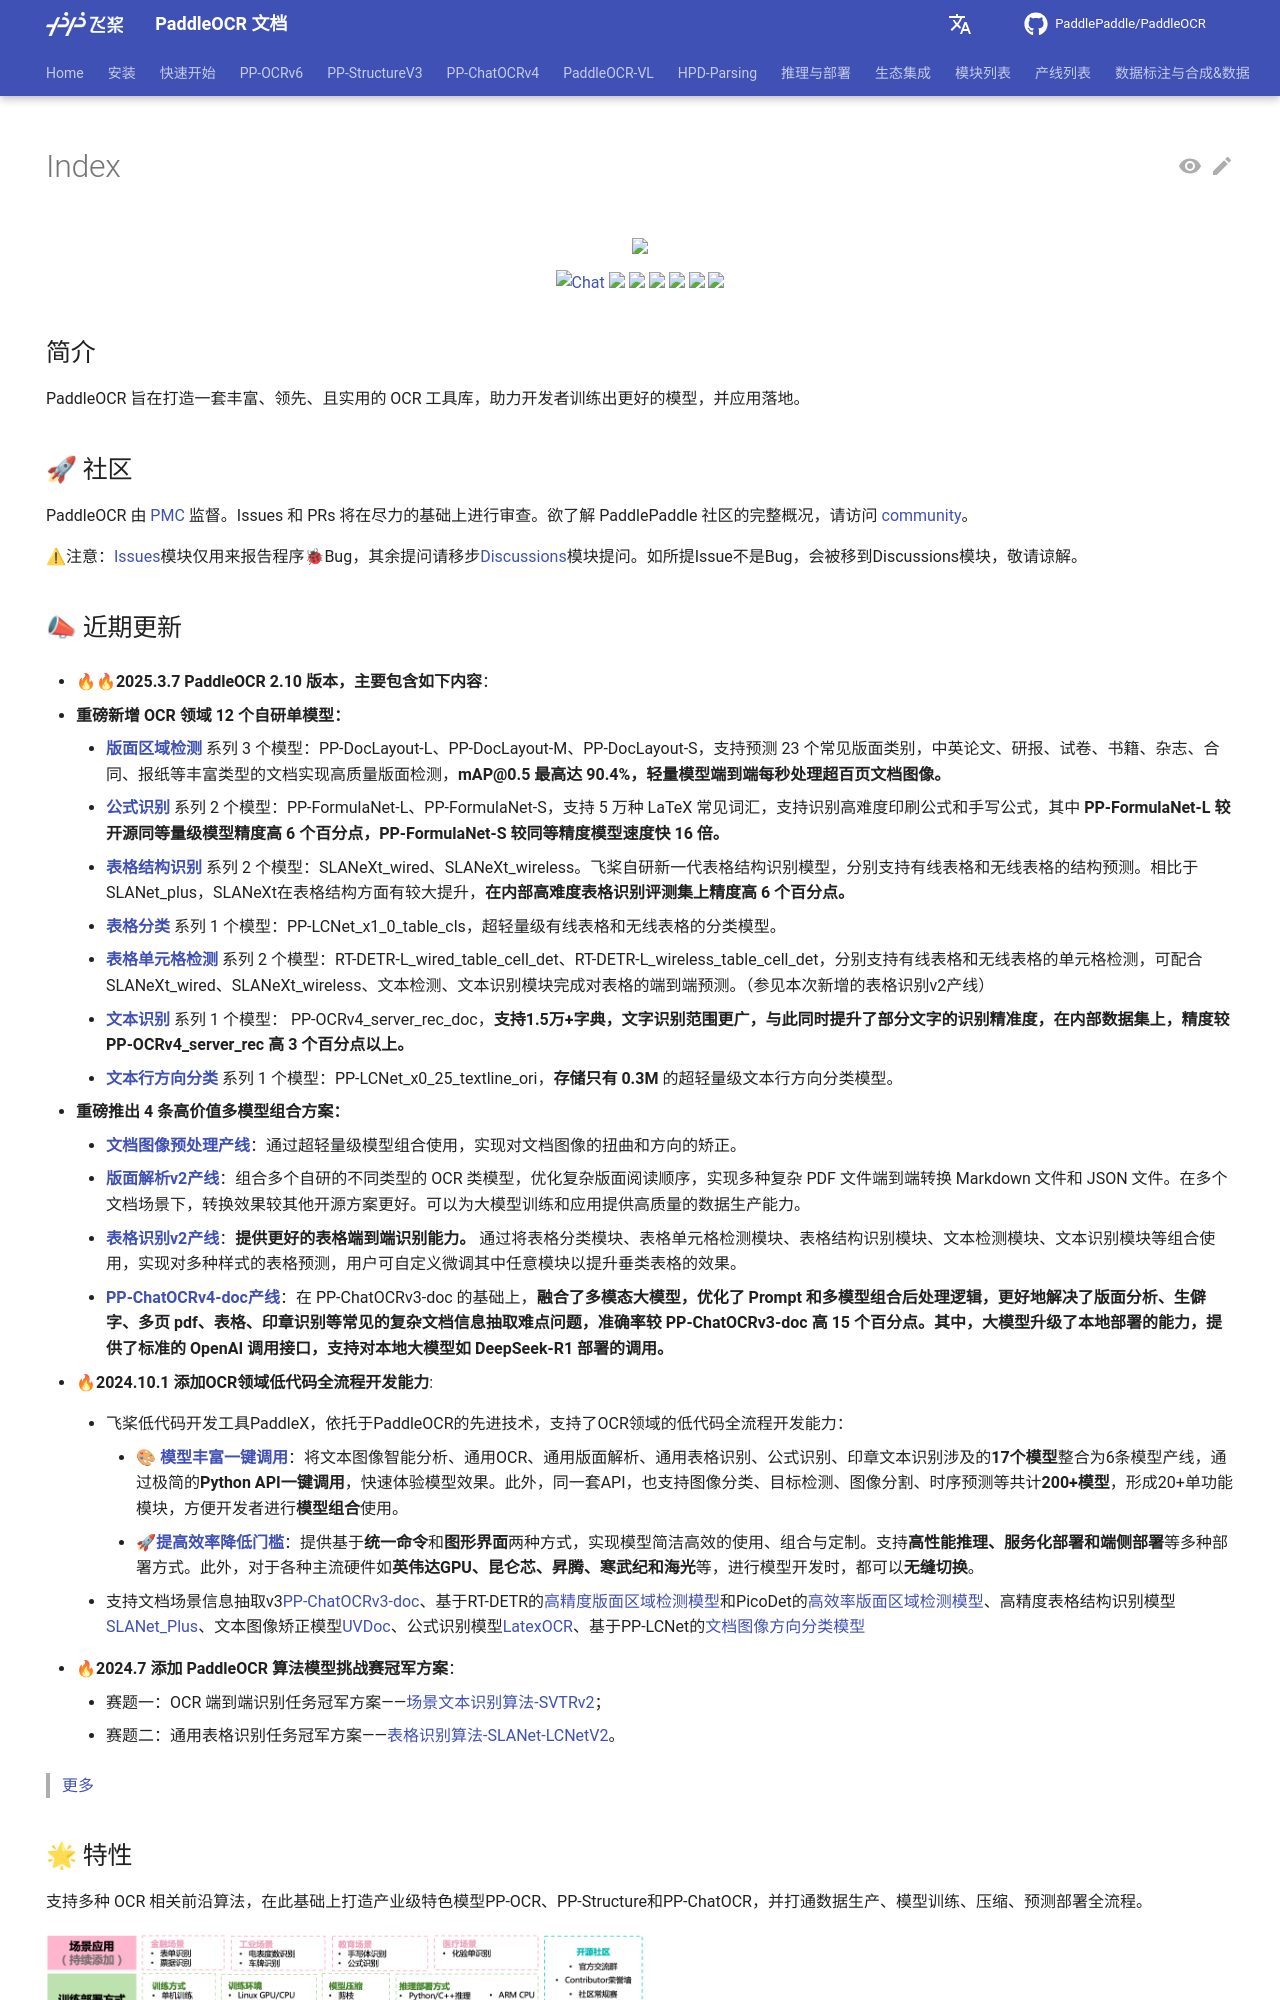

repository: KyleWhyet/dsh-u-20261026-paddlepaddle__paddleocr · page: main/index/index.html · generator: mkdocs

---
comments: true
hide:
  - navigation
  - toc
---

<div align="center">
 <img src="https://github.com/PaddlePaddle/PaddleOCR/releases/download/v2.9.1/PaddleOCR_log.png" align="middle" width = "600"/>
  <p align="center">
      <a href="https://discord.gg/z9xaRVjdbD"><img src="https://img.shields.io/badge/Chat-on%20discord-7289da.svg?sanitize=true" alt="Chat"></a>
      <a href="https://github.com/PaddlePaddle/PaddleOCR/blob/{{PADDLEOCR_GITHUB_REF}}/LICENSE"><img src="https://img.shields.io/badge/license-Apache%202-dfd.svg"></a>
      <a href="https://github.com/PaddlePaddle/PaddleOCR/releases"><img src="https://img.shields.io/github/v/release/PaddlePaddle/PaddleOCR?color=ffa"></a>
      <a href=""><img src="https://img.shields.io/badge/python-3.7+-aff.svg"></a>
      <a href=""><img src="https://img.shields.io/badge/os-linux%2C%20win%2C%20mac-pink.svg"></a>
      <a href="https://pypi.org/project/PaddleOCR/"><img src="https://img.shields.io/pypi/dm/PaddleOCR?color=9cf"></a>
      <a href="https://github.com/PaddlePaddle/PaddleOCR/stargazers"><img src="https://img.shields.io/github/stars/PaddlePaddle/PaddleOCR?color=ccf"></a>
  </p>
</div>

## 简介

PaddleOCR 旨在打造一套丰富、领先、且实用的 OCR 工具库，助力开发者训练出更好的模型，并应用落地。

## 🚀 社区

PaddleOCR 由 [PMC](https://github.com/PaddlePaddle/PaddleOCR/issues/12122) 监督。Issues 和 PRs 将在尽力的基础上进行审查。欲了解 PaddlePaddle 社区的完整概况，请访问 [community](https://github.com/PaddlePaddle/community)。

⚠注意：[Issues](https://github.com/PaddlePaddle/PaddleOCR/issues)模块仅用来报告程序🐞Bug，其余提问请移步[Discussions](https://github.com/PaddlePaddle/PaddleOCR/discussions)模块提问。如所提Issue不是Bug，会被移到Discussions模块，敬请谅解。
